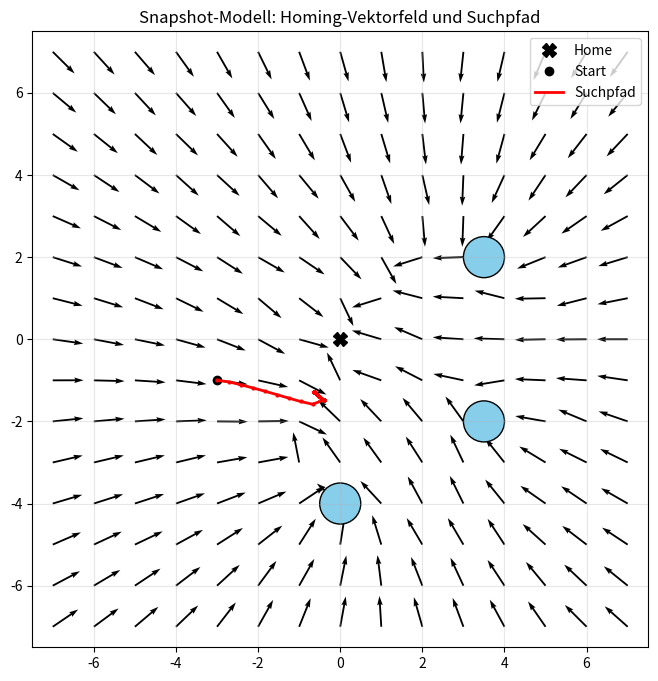

Write the Python code that produced this figure.
import math
import numpy as np
from dataclasses import dataclass
from typing import List, Tuple, Optional


# =============================================================================
# 1. RetinaFeature class
# =============================================================================
@dataclass
class RetinaFeature:
    """Ein einzelnes Feature (Landmarke oder Gap) auf der kreisförmigen Retina."""
    center_angle: float   # O_i: Mittelpunkt des Bogens in rad [0, 2π)
    arc_length: float     # L_i: Winkelgröße des Bogens in rad
    is_landmark: bool     # True = Landmarke, False = Lücke


# =============================================================================
# 2. Retina class
# =============================================================================
class Retina:
    """Repräsentiert die kreisförmige Retina an einer bestimmten Position."""
    def __init__(self, position: Tuple[float, float], features: List[RetinaFeature] = None):
        self.position = np.array(position, dtype=float)
        self.features: List[RetinaFeature] = features if features is not None else []
    
    def add_feature(self, feature: RetinaFeature):
        self.features.append(feature)


# =============================================================================
# 3. Datenstruktur für Liste mehrerer Retinas & Spielfeld-Definition
# =============================================================================
class World:
    """Definiert das Spielfeld, die Landmarken, Home und speichert alle Retinas."""
    def __init__(self):
        # Home-Punkt
        self.home: Tuple[float, float] = (0.0, 0.0)
        
        # Startpunkt (Beispiel, kann geändert werden)
        self.start: Tuple[float, float] = (-3.0, -1.0)
        
        # Liste der Landmarken (Position und Radius)
        # Anzahl ist hier frei wählbar – das System arbeitet mit beliebig vielen
        self.landmarks = [
            {"pos": (3.5, 2.0),  "radius": 0.5},
            {"pos": (3.5, -2.0), "radius": 0.5},
            {"pos": (0.0, -4.0), "radius": 0.5},
        ]
        
        # Retina des Home-Punktes (wird später initialisiert)
        self.home_retina: Optional[Retina] = None
        
        # Datenstruktur: Liste aller jemals berechneten Retinas
        self.retinas: List[Retina] = []


# =============================================================================
# Hilfsfunktion: Zyklische Winkeldifferenz
# =============================================================================
def angle_difference(angle_a: float, angle_b: float) -> float:
    """
    Berechnet die signed Differenz (a - b) im Bereich [-π, +π].
    Wichtig für korrektes Matching über die 0°-Grenze hinweg.
    """
    diff = (angle_a - angle_b + math.pi) % (2.0 * math.pi) - math.pi
    return diff


# =============================================================================
# 5. Funktion für Projektion EINER Landmarke auf die Retina
# =============================================================================
def project_single_landmark(
    robot_pos: Tuple[float, float],
    landmark: dict
) -> RetinaFeature:
    """
    Projiziert eine einzelne Landmarke auf den Panoramakreis (Retina).
    Berechnet Kompasswinkel (O) und Winkelgröße (L) via 2*asin(r/d).
    """
    px, py = robot_pos
    lx, ly = landmark["pos"]
    r = landmark["radius"]
    
    dx = lx - px
    dy = ly - py
    dist = math.hypot(dx, dy)
    
    # Kompasswinkel zur Landmarke (0 = +x, gegen Uhrzeigersinn)
    theta = math.atan2(dy, dx)
    
    # Winkelgröße (Bogenlänge) der Landmarke auf der Retina
    if dist < 1e-9:
        ratio = 1.0
    else:
        ratio = r / dist
    ratio = min(1.0, max(-1.0, ratio))  # Numerische Sicherheit für asin
    arc = 2.0 * math.asin(ratio)
    
    return RetinaFeature(theta, arc, True)


# =============================================================================
# 6. Oberfunktion: Projektion ALLER Landmarken + Gaps für eine Position
# =============================================================================
def build_retina_for_position(
    world: World,
    position: Tuple[float, float]
) -> Retina:
    """
    Oberfunktion, die für eine Roboterposition:
      1. Alle Landmarken projiziert (Aufruf von project_single_landmark)
      2. Die Gap-Features dazwischen berechnet (unter Berücksichtigung der Landmarken-Breite)
      3. Eine vollständige Retina (LM, Gap, LM, Gap, ...) zurückgibt
    """
    retina = Retina(position)
    
    # --- Projektion aller Landmarken (Aufruf der Einzelfunktion) ---
    lm_features: List[RetinaFeature] = []
    for lm in world.landmarks:
        feat = project_single_landmark(position, lm)
        lm_features.append(feat)
    
    # --- Sortieren nach Winkel, damit Reihenfolge festliegt ---
    lm_features.sort(key=lambda f: f.center_angle)
    
    # --- Berechnung der Gap-Features zwischen den Landmarken ---
    n = len(lm_features)
    for i in range(n):
        curr = lm_features[i]
        nxt = lm_features[(i + 1) % n]  # Zyklisch: letzter Gap schließt an ersten an
        
        # Ränder der Landmarken (in mathematischer Winkelrichtung = gegen Uhrzeigersinn)
        # curr reicht von (curr.O - curr.L/2) bis (curr.O + curr.L/2)
        curr_right_edge = (curr.center_angle + curr.arc_length / 2.0) % (2.0 * math.pi)
        nxt_left_edge  = (nxt.center_angle - nxt.arc_length / 2.0) % (2.0 * math.pi)
        
        # Winkelabstand vom rechten Rand von curr zum linken Rand von nxt
        # (positiv = gegen Uhrzeigersinn)
        gap_arc = (nxt_left_edge - curr_right_edge) % (2.0 * math.pi)
        gap_arc = max(0.0, gap_arc)  # Sicherheitshalber
        
        # Mitte des Gaps liegt exakt in der Mitte zwischen den beiden Rändern
        gap_center = (curr_right_edge + gap_arc / 2.0) % (2.0 * math.pi)
        
        # Reihenfolge: Landmarke, dann Gap
        retina.add_feature(curr)
        retina.add_feature(RetinaFeature(gap_center, gap_arc, False))
    
    return retina

# =============================================================================
# 7. Funktion für Pairing von Features (mehrfaches Matching erlaubt)
# =============================================================================
def pair_single_snapshot_feature(
    snap_feature: RetinaFeature,
    retina_features: List[RetinaFeature]
) -> Tuple[int, float, float]:
    """
    Matcht EIN Snapshot-Feature zu seinem nächsten Retina-Feature.
    Gibt zurück: (retina_index, winkeldifferenz, bogenlaengen_differenz)
    """
    best_idx = 0
    best_diff = float('inf')
    
    for j, ret_feat in enumerate(retina_features):
        diff = abs(angle_difference(snap_feature.center_angle, ret_feat.center_angle))
        if diff < best_diff:
            best_diff = diff
            best_idx = j
    
    matched_ret = retina_features[best_idx]
    
    # 8. Winkeldifferenz des Pairs
    ang_diff = angle_difference(matched_ret.center_angle, snap_feature.center_angle)
    
    # 9. Bogenlängen-Differenz des Pairs (Retina - Snapshot)
    arc_diff = matched_ret.arc_length - snap_feature.arc_length
    
    return best_idx, ang_diff, arc_diff


# =============================================================================
# 10. Oberfunktion: Mehrfaches Pairing, Diff-Berechnung, Aufsummierung
# =============================================================================
def compute_summed_vectors(
    snapshot: Retina,
    current: Retina
) -> Tuple[np.ndarray, np.ndarray, List[Tuple[int, int, float, float]]]:
    """
    Ruft für jedes Snapshot-Feature die Pairing-Funktion auf.
    Summiert alle Turn-Vektoren (Vt) und Approach-Vektoren (Vp).
    Gibt zurück: (Vt, Vp, list_of_pairs)
    """
    Vt = np.array([0.0, 0.0])  # Turn-Komponente
    Vp = np.array([0.0, 0.0])  # Approach-Komponente
    all_pairs: List[Tuple[int, int, float, float]] = []  # (snap_idx, ret_idx, ang, arc)
    
    for i, snap_feat in enumerate(snapshot.features):
        ret_idx, ang_diff, arc_diff = pair_single_snapshot_feature(
            snap_feat, current.features
        )
        all_pairs.append((i, ret_idx, ang_diff, arc_diff))
        
        theta = current.features[ret_idx].center_angle
        
        # Turn-Vektor: tangential zur Sichtlinie (-sin, cos)
        t = np.array([-math.sin(theta), math.cos(theta)])
        Vt += ang_diff * t
        
        # Approach-Vektor: radial zur Sichtlinie (cos, sin)
        # Wenn arc_diff < 0 (Retina kleiner -> zu weit weg -> + radial)
        u = np.array([math.cos(theta), math.sin(theta)])
        Vp += (-arc_diff) * u  # = (L_snap - L_ret) * u
    
    return Vt, Vp, all_pairs


# =============================================================================
# 11. Oberoberfunktion: Berechnung einer Retina -> Homing-Vektor
# =============================================================================
def calculate_homing_vector(
    snapshot: Retina,
    current: Retina
) -> np.ndarray:
    """
    Komplettberechnung für eine Retina:
      - Extrahiert Features (muss vorher geschehen, Retina übergeben)
      - Ruft Pairing & Summierung auf
      - Kombiniert Vt + 3*Vp zu finalen normierten Homing-Vektor
    """
    Vt, Vp, _ = compute_summed_vectors(snapshot, current)
    
    # Kombination nach Cartwright & Collett / Yuan-Folien
    V = Vt + 3.0 * Vp
    
    norm = np.linalg.norm(V)
    if norm < 1e-10:
        return np.array([0.0, 0.0])
    
    return V / norm


# =============================================================================
# 12. Funktion: Umwandlung Homing-Vektor -> Positionsänderung
# =============================================================================
def vector_to_position_change(
    vector: np.ndarray,
    step_size: float = 0.5
) -> np.ndarray:
    """
    Skaliert den normierten Homing-Vektor zu einer konkreten Schrittweite.
    """
    return vector * step_size


# =============================================================================
# 13. Iteratives Aufrufen: Suchpfad bis Home erreicht
# =============================================================================
def iterate_homing(
    world: World,
    snapshot: Retina,
    start_pos: Tuple[float, float],
    step_size: float = 0.5,
    max_steps: int = 100,
    tolerance: float = 0.1
) -> List[np.ndarray]:
    """
    Ruft wiederholt die Oberoberfunktion (calculate_homing_vector) auf,
    ändert die Position, berechnet die nächste Retina, usw.
    Endbedingung: Abstand zu Home < tolerance.
    Gibt den Pfad als Liste von Positions-Vektoren zurück.
    """
    path: List[np.ndarray] = [np.array(start_pos, dtype=float)]
    current_pos = np.array(start_pos, dtype=float)
    home_vec = np.array(world.home, dtype=float)
    
    for _ in range(max_steps):
        # Abbruch: Home erreicht?
        dist_to_home = np.linalg.norm(current_pos - home_vec)
        if dist_to_home < tolerance:
            break
        
        # Aktuelle Retina berechnen (Oberfunktion)
        current_retina = build_retina_for_position(world, tuple(current_pos))
        world.retinas.append(current_retina)
        
        # Homing-Vektor berechnen (Oberoberfunktion)
        vec = calculate_homing_vector(snapshot, current_retina)
        
        # Abbruch: Stehenbleiben (keine Richtung)
        if np.linalg.norm(vec) < 1e-10:
            break
        
        # Position ändern (Funktion 12)
        change = vector_to_position_change(vec, step_size)
        current_pos = current_pos + change
        path.append(current_pos.copy())
    
    return path


# =============================================================================
# Hauptprogramm / Demonstration
# =============================================================================
if __name__ == "__main__":
    # Welt initialisieren
    world = World()
    
    # Snapshot am Home-Punkt bauen (Oberfunktion)
    snapshot = build_retina_for_position(world, world.home)
    world.home_retina = snapshot
    world.retinas.append(snapshot)
    
    # --- Einzelner Homing-Vektor vom Startpunkt ---
    start = world.start
    start_retina = build_retina_for_position(world, start)
    world.retinas.append(start_retina)
    
    homing_vec = calculate_homing_vector(snapshot, start_retina)
    print(f"Start: {start}")
    print(f"Homing-Vektor (normiert): {homing_vec}")
    
    # --- Iterativer Pfad zurück nach Home ---
    path = iterate_homing(world, snapshot, start, step_size=0.3, tolerance=0.15)
    print(f"\nAnzahl Schritte bis Home: {len(path) - 1}")
    print("Pfad (x, y):")
    for p in path:
        print(f"  ({p[0]:.3f}, {p[1]:.3f})")
    
    # --- Optional: Gesamt-Quiver-Plot über das Grid ---
    try:
        import matplotlib.pyplot as plt
        
        x_range = np.arange(-7, 8)
        y_range = np.arange(-7, 8)
        X, Y = np.meshgrid(x_range, y_range)
        U = np.zeros_like(X, dtype=float)
        V = np.zeros_like(Y, dtype=float)
        
        for i in range(X.shape[0]):
            for j in range(X.shape[1]):
                px, py = float(X[i,j]), float(Y[i,j])
                # Home selbst überspringen (Division by zero in atan2 irrelevant, aber Vektor = 0)
                if abs(px) < 0.01 and abs(py) < 0.01:
                    continue
                r = build_retina_for_position(world, (px, py))
                vec = calculate_homing_vector(snapshot, r)
                U[i,j] = vec[0]
                V[i,j] = vec[1]
        
        fig, ax = plt.subplots(figsize=(8, 8))
        ax.quiver(X, Y, U, V, scale=20, width=0.003)
        
        # Landmarken zeichnen
        for lm in world.landmarks:
            circle = plt.Circle(lm["pos"], lm["radius"], color='skyblue', ec='black')
            ax.add_patch(circle)
        
        # Home und Start
        ax.plot(0, 0, 'kX', markersize=10, label='Home')
        ax.plot(start[0], start[1], 'ko', markersize=6, label='Start')
        
        # Pfad zeichnen
        path_arr = np.array(path)
        ax.plot(path_arr[:,0], path_arr[:,1], 'r-', linewidth=2, label='Suchpfad')
        ax.plot(path_arr[:,0], path_arr[:,1], 'r.', markersize=4)
        
        ax.set_xlim(-7.5, 7.5)
        ax.set_ylim(-7.5, 7.5)
        ax.set_aspect('equal')
        ax.grid(True, alpha=0.3)
        ax.legend()
        ax.set_title('Snapshot-Modell: Homing-Vektorfeld und Suchpfad')
        plt.show()
        
    except ImportError:
        print("\n(matplotlib nicht installiert – Plot übersprungen)")
